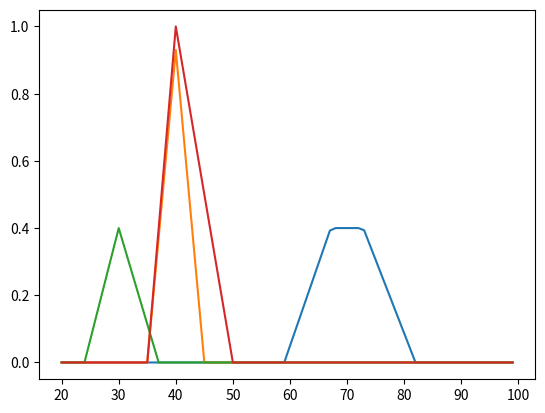

Here is the Python script that generated this plot:
class intervalle():
    def __init__(self, a=None, b=None):
        self.a = a
        self.b = b

    def __str__(self):
        if self.a == None:
            return "Intervalle vide"
        else:
            return f"[{self.a},{self.b}]"


class IFT():
    def __init__(self, a, b, c, d, h, label):

        self.a = a
        self.b = b
        self.c = c
        self.d = d
        self.h = h
        self.label = label

    def alpha_coupe(self, alpha):
        if alpha > 0 and alpha <= self.h:
            A1 = ((self.b - self.a) * (alpha / self.h) + self.a)
            A2 = (-(self.d - self.c) * (alpha / self.h) + self.d)
            return intervalle(A1, A2)
        else:
            return intervalle()

    def v(self, x):
        if x < self.a:
            return 0
        if x >= self.a and x <= self.b:
            return self.h * ((x - self.a) / (self.b - self.a))
        if x >= self.b and x <= self.c:
            return self.h

        if x >= self.c and x <= self.d:
            return self.h * ((self.d - x) / (self.d - self.c))
        if x > self.d:
            return 0

    def __str__(self):
        return f" {self.label} : ({self.a}, {self.b}, {self.c}, {self.d})"

    def mul(self, alpha):
        a = alpha * self.a
        b = alpha * self.b
        c = alpha * self.c
        d = alpha * self.d
        return IFT(a,b,c,d,self.h, self.label)

    def add(self, ift):
        if self.h > ift.h:
            ift1 = self.tr(ift.h)
            return IFT(ift1.a + ift.a, ift1.b + ift.b, ift1.c + ift.c, ift1.d + ift.d, ift.h, self.label)
        else:
            ift1 = self
            ift = ift.tr(self.h)
            return IFT(ift1.a + ift.a, ift1.b + ift.b, ift1.c + ift.c, ift1.d + ift.d, ift.h, self.label)

    # Mult à faire et diviser
    def tr(self, h):
        if h > self.h:
            raise ValueError("H est au dessus de la hauteur de l'intervalle")
        elif h == self.h:
            return self
        else:
            b = h*(self.b-self.a)/self.h+self.a
            c = - h*(self.d - self.c)/self.h +self.d
            return IFT(self.a,b,c,self.d, h,self.label)

class NFT(IFT):
    def __init__(self, a, b, c, h, label):
        IFT.__init__(self, a, b, b, c, h, label)
 # Rajouter les autres types differents ! réimplémenter les mutilications pour intervalles flous purs


class Classe():
    def __init__(self, label):
        self.label = label
        self.classes = []
        self.valeurs = []

    def add(self, ift):
        self.valeurs.append(ift)
        self.classes.append(ift.label)

    def v(self, x):
        appartenance = {}
        for ift in self.valeurs:
            appartenance[ift.label] = ift.v(x)
        return appartenance



if __name__ == "__main__":
    from matplotlib import pyplot as plt

    age = Classe("age")
    vieux = IFT(50,60,70,80,1,"vieux")
    jeune = IFT(2,5,18,25,1,"jeune")
    moyen = IFT(20,25,45, 55, 1, "moyen")
    age.add(vieux)
    age.add(jeune)
    age.add(moyen)
    print(age.v(15))
    print(age.v(24))






    vieux = NFT(35, 40,45, 0.93, "vieux")
    vieux2 = NFT(24, 30, 37, 0.4, "jeune")
    Valeurs = list(range(20, 100))

    New1 = [vieux.v(i) for i in Valeurs]
    New2 = [vieux2.v(i) for i in Valeurs]
    vieux = vieux.add(vieux2)


    New = [vieux.v(i) for i in Valeurs]

    plt.plot(Valeurs, New)
    plt.plot(Valeurs, New1)
    plt.plot(Valeurs, New2)
    plt.show()

    print(vieux.alpha_coupe(0.98))

    vieux = NFT(35, 40, 50, 1, "vieuxNFT")
    Valeurs = list(range(20, 100))

    New = [vieux.v(i) for i in Valeurs]
    plt.plot(Valeurs, New)
    plt.show()


